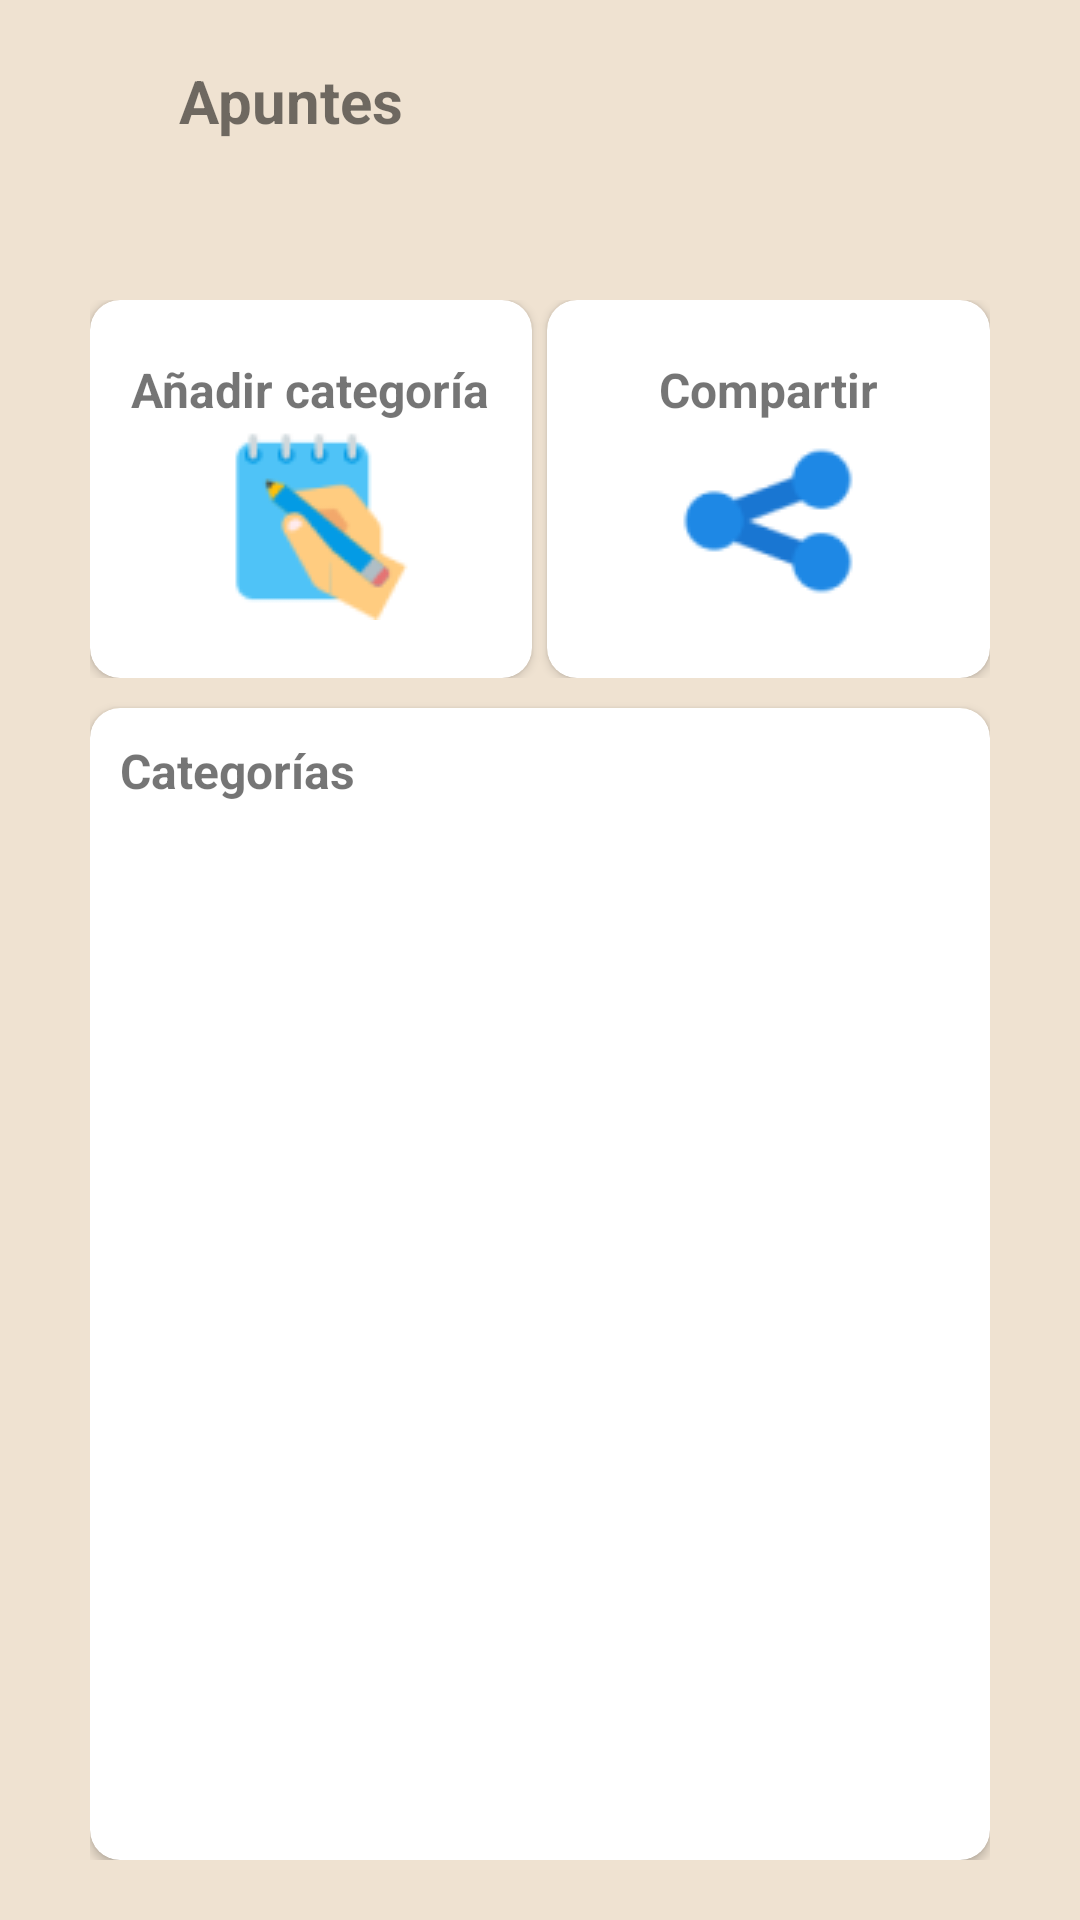

Reconstruct the res/layout file that produces this screen, plus the resources it refers to.
<!-- AndroidManifest.xml: application theme Theme.ApuntesFotograficos -->
<!-- res/layout/fragment_notes.xml -->
<?xml version="1.0" encoding="utf-8"?>
<FrameLayout xmlns:android="http://schemas.android.com/apk/res/android"
    xmlns:tools="http://schemas.android.com/tools"
    android:layout_width="match_parent"
    android:layout_height="match_parent"
    xmlns:app="http://schemas.android.com/apk/res-auto"
    android:background="@color/bg_main"
    tools:context=".view.NotesFragment">
    <LinearLayout
        android:orientation="vertical"
        android:layout_marginHorizontal="30dp"
        android:layout_marginVertical="20dp"
        android:layout_width="match_parent"
        android:layout_height="match_parent">

        <LinearLayout
            android:orientation="horizontal"
            android:layout_width="match_parent"
            android:layout_height="80dp">
            <ImageView
                android:id="@+id/btn_back_notes"
                android:layout_weight="0.1"
                android:layout_width="20dp"
                android:layout_height="30dp"
                android:src="@drawable/ic_arrow_back" />
            <TextView
                android:id="@+id/tv_main_title"
                style="@style/title_style"
                android:layout_weight="2"
                android:text="@string/notes"
                android:layout_width="wrap_content"
                android:layout_height="wrap_content"/>
        </LinearLayout>

        <LinearLayout
            android:orientation="horizontal"
            android:layout_width="match_parent"
            android:layout_height="wrap_content">
            <androidx.cardview.widget.CardView
                android:id="@+id/card_apuntes"
                android:layout_weight="1"
                app:cardCornerRadius="10dp"
                android:layout_width="129dp"
                android:layout_height="126dp">
                <LinearLayout
                    android:id="@+id/btn_add_category"
                    android:orientation="vertical"
                    android:gravity="center"
                    android:layout_width="match_parent"
                    android:layout_height="match_parent">
                    <TextView
                        style="@style/subtitle_style"
                        android:textStyle="bold"

                        android:text="@string/add_category"
                        android:textAlignment="center"
                        android:layout_gravity="center"
                        android:layout_width="wrap_content"
                        android:layout_height="wrap_content"/>
                    <ImageView
                        android:src="@drawable/category_edit"
                        android:layout_gravity="center"
                        android:layout_width="wrap_content"
                        android:layout_height="wrap_content"/>
                </LinearLayout>
            </androidx.cardview.widget.CardView>
            <Space
                android:layout_width="5dp"
                android:layout_height="wrap_content"/>
            <androidx.cardview.widget.CardView
                android:id="@+id/card_grupos"
                android:layout_weight="1"
                app:cardCornerRadius="10dp"
                android:layout_width="129dp"
                android:layout_height="126dp">
                <LinearLayout
                    android:orientation="vertical"
                    android:gravity="center"
                    android:layout_width="match_parent"
                    android:layout_height="match_parent">
                    <TextView
                        style="@style/subtitle_style"
                        android:textStyle="bold"
                        android:text="@string/share"
                        android:layout_gravity="center"
                        android:textAlignment="center"
                        android:layout_width="wrap_content"
                        android:layout_height="wrap_content"/>
                    <ImageView
                        android:src="@drawable/share"
                        android:layout_gravity="center"
                        android:layout_width="wrap_content"
                        android:layout_height="wrap_content"/>
                </LinearLayout>
            </androidx.cardview.widget.CardView>

        </LinearLayout>

        <Space
            android:layout_width="0dp"
            android:layout_height="10dp"/>
        <androidx.cardview.widget.CardView
            android:layout_weight="1"
            app:cardCornerRadius="10dp"
            android:layout_width="match_parent"
            android:layout_height="0dp">
            <LinearLayout
                android:orientation="vertical"
                android:layout_margin="10dp"
                android:layout_width="match_parent"
                android:layout_height="match_parent">
                <TextView
                    style="@style/subtitle_style"
                    android:textStyle="bold"
                    android:text="@string/category"
                    android:layout_width="wrap_content"
                    android:layout_height="wrap_content"/>
                <ListView
                    android:id="@+id/lv_category"
                    android:layout_width="match_parent"
                    android:layout_height="match_parent"/>

            </LinearLayout>
        </androidx.cardview.widget.CardView>

    </LinearLayout>
</FrameLayout>
<!-- resources referenced by this layout -->
<resources>
  <color name="bg_main">#EFE2D1</color>
  <!-- drawable category_edit: png bitmap (drawable, 3201 bytes) -->
  <!-- drawable share: png bitmap (drawable, 2329 bytes) -->
  <string name="add_category">Añadir categoría</string>
  <string name="category">Categorías</string>
  <string name="notes">Apuntes</string>
  <string name="share">Compartir</string>
  <style name="subtitle_style">
          <item name="android:textSize">16sp</item>
          <item name="android:textStyle">normal</item>
      </style>
  <style name="title_style">
          <item name="android:textSize">20sp</item>
          <item name="android:textStyle">bold</item>
      </style>
  <style name="Theme.ApuntesFotograficos" parent="Theme.MaterialComponents.DayNight.NoActionBar">
          
          <item name="colorPrimary">@color/orage_m</item>
          <item name="colorPrimaryVariant">@color/orage_m</item>
          <item name="colorOnPrimary">@color/white</item>
          
          <item name="colorSecondary">@color/orage_m</item>
          <item name="colorSecondaryVariant">@color/orage_m</item>
          <item name="colorOnSecondary">@color/black</item>
          
          <item name="android:statusBarColor" tools:targetApi="l">?attr/colorPrimaryVariant</item>
          
      </style>
  <color name="orage_m">#DA614C</color>
  <color name="white">#FFFFFFFF</color>
  <color name="black">#FF000000</color>
</resources>
